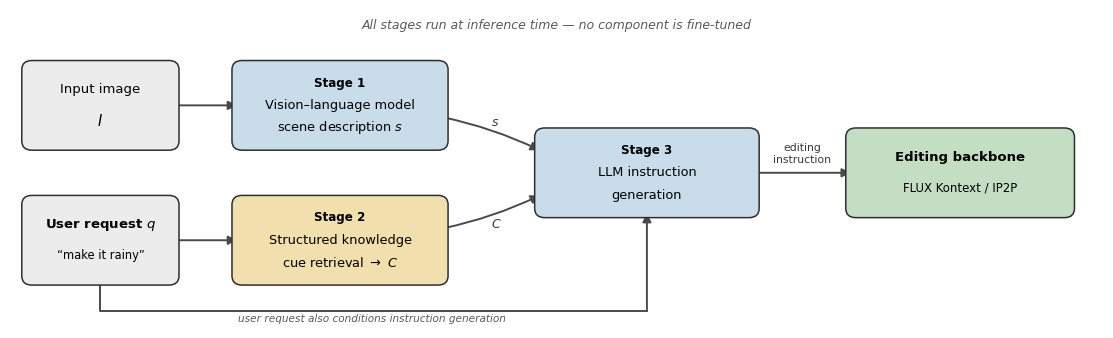

The matplotlib source for this figure:
"""Regenerate the paper framework figure used in the README."""
import argparse
from pathlib import Path
import matplotlib
matplotlib.use("Agg")
import matplotlib.pyplot as plt
from matplotlib.patches import FancyBboxPatch, FancyArrowPatch

plt.rcParams["font.family"] = "DejaVu Sans"

FIG_W, FIG_H = 11.0, 3.25
fig, ax = plt.subplots(figsize=(FIG_W, FIG_H))
ax.set_xlim(0, 13.0)
ax.set_ylim(0, 4.15)
ax.axis("off")

C_IO    = "#ECECEC"   # inputs
C_STAGE = "#C9DCEA"   # VLM / LLM stages
C_KNOW  = "#F2DFAE"   # knowledge repository
C_EDIT  = "#C3DEC3"   # editing backbone
EDGE    = "#2F2F2F"

def box(x, y, w, h, lines, color, sizes=None, weights=None):
    ax.add_patch(FancyBboxPatch(
        (x, y), w, h, boxstyle="round,pad=0.06,rounding_size=0.12",
        facecolor=color, edgecolor=EDGE, linewidth=1.1, zorder=3))
    n = len(lines)
    total = sum((sizes or [9.5] * n))
    yc = y + h / 2
    step = h / (n + 0.6)
    start = yc + step * (n - 1) / 2
    for i, txt in enumerate(lines):
        ax.text(x + w / 2, start - i * step, txt,
                ha="center", va="center", zorder=4,
                fontsize=(sizes or [9.5] * n)[i],
                fontweight=(weights or ["normal"] * n)[i])
    return (x, y, w, h)

def arrow(p1, p2, style="-|>", rad=0.0, lw=1.4, color="#4A4A4A"):
    ax.add_patch(FancyArrowPatch(
        p1, p2, arrowstyle=style, mutation_scale=13,
        connectionstyle=f"arc3,rad={rad}",
        linewidth=lw, color=color, zorder=2,
        shrinkA=0, shrinkB=0))

# ── nodes ────────────────────────────────────────────────────────────────
IMG   = box(0.20, 2.38, 1.75, 1.05, ["Input image", "$I$"], C_IO,
            sizes=[9.5, 10.5], weights=["normal", "bold"])
REQ   = box(0.20, 0.62, 1.75, 1.05, ["User request $q$", "“make it rainy”"], C_IO,
            sizes=[9.5, 8.3], weights=["bold", "normal"])

VLM   = box(2.70, 2.38, 2.45, 1.05,
            ["Stage 1", "Vision–language model", "scene description $s$"], C_STAGE,
            sizes=[8.6, 9.3, 9.3], weights=["bold", "normal", "normal"])
REPO  = box(2.70, 0.62, 2.45, 1.05,
            ["Stage 2", "Structured knowledge", "cue retrieval $\\rightarrow$ $C$"], C_KNOW,
            sizes=[8.6, 9.3, 9.3], weights=["bold", "normal", "normal"])

LLM   = box(6.30, 1.50, 2.55, 1.05,
            ["Stage 3", "LLM instruction", "generation"], C_STAGE,
            sizes=[8.6, 9.3, 9.3], weights=["bold", "normal", "normal"])

EDITR = box(10.00, 1.50, 2.60, 1.05,
            ["Editing backbone", "FLUX Kontext / IP2P"], C_EDIT,
            sizes=[9.5, 8.5], weights=["bold", "normal"])

# ── edges ────────────────────────────────────────────────────────────────
arrow((1.95, 2.905), (2.70, 2.905))                    # I -> VLM
arrow((1.95, 1.145), (2.70, 1.145))                    # q -> repo
arrow((5.15, 2.75), (6.30, 2.32), rad=-0.06)           # s -> LLM
arrow((5.15, 1.30), (6.30, 1.73), rad=0.06)            # C -> LLM
arrow((8.85, 2.025), (10.00, 2.025))                   # LLM -> editor

# q -> LLM, routed underneath so nothing crosses
ax.plot([1.075, 1.075, 7.575], [0.62, 0.22, 0.22],
        color="#4A4A4A", linewidth=1.4, zorder=1,
        solid_capstyle="round")
arrow((7.575, 0.22), (7.575, 1.50))
ax.text(4.3, 0.05, "user request also conditions instruction generation",
        ha="center", va="bottom", fontsize=7.6, color="#5A5A5A", style="italic")

# edge labels
ax.text(5.72, 2.63, "$s$", fontsize=9, color="#3A3A3A")
ax.text(5.72, 1.30, "$C$", fontsize=9, color="#3A3A3A")
ax.text(9.42, 2.13, "editing\ninstruction", fontsize=7.8, ha="center",
        va="bottom", color="#3A3A3A")

ax.text(6.5, 3.90, "All stages run at inference time — no component is fine-tuned",
        ha="center", fontsize=9, style="italic", color="#5A5A5A")

plt.tight_layout(pad=0.25)
parser = argparse.ArgumentParser(description=__doc__)
parser.add_argument("--output", type=Path, default=Path("assets/framework.png"))
args = parser.parse_args()
args.output.parent.mkdir(parents=True, exist_ok=True)
fig.savefig(args.output, dpi=300, bbox_inches="tight", facecolor="white")
print(f"Wrote {args.output}")
